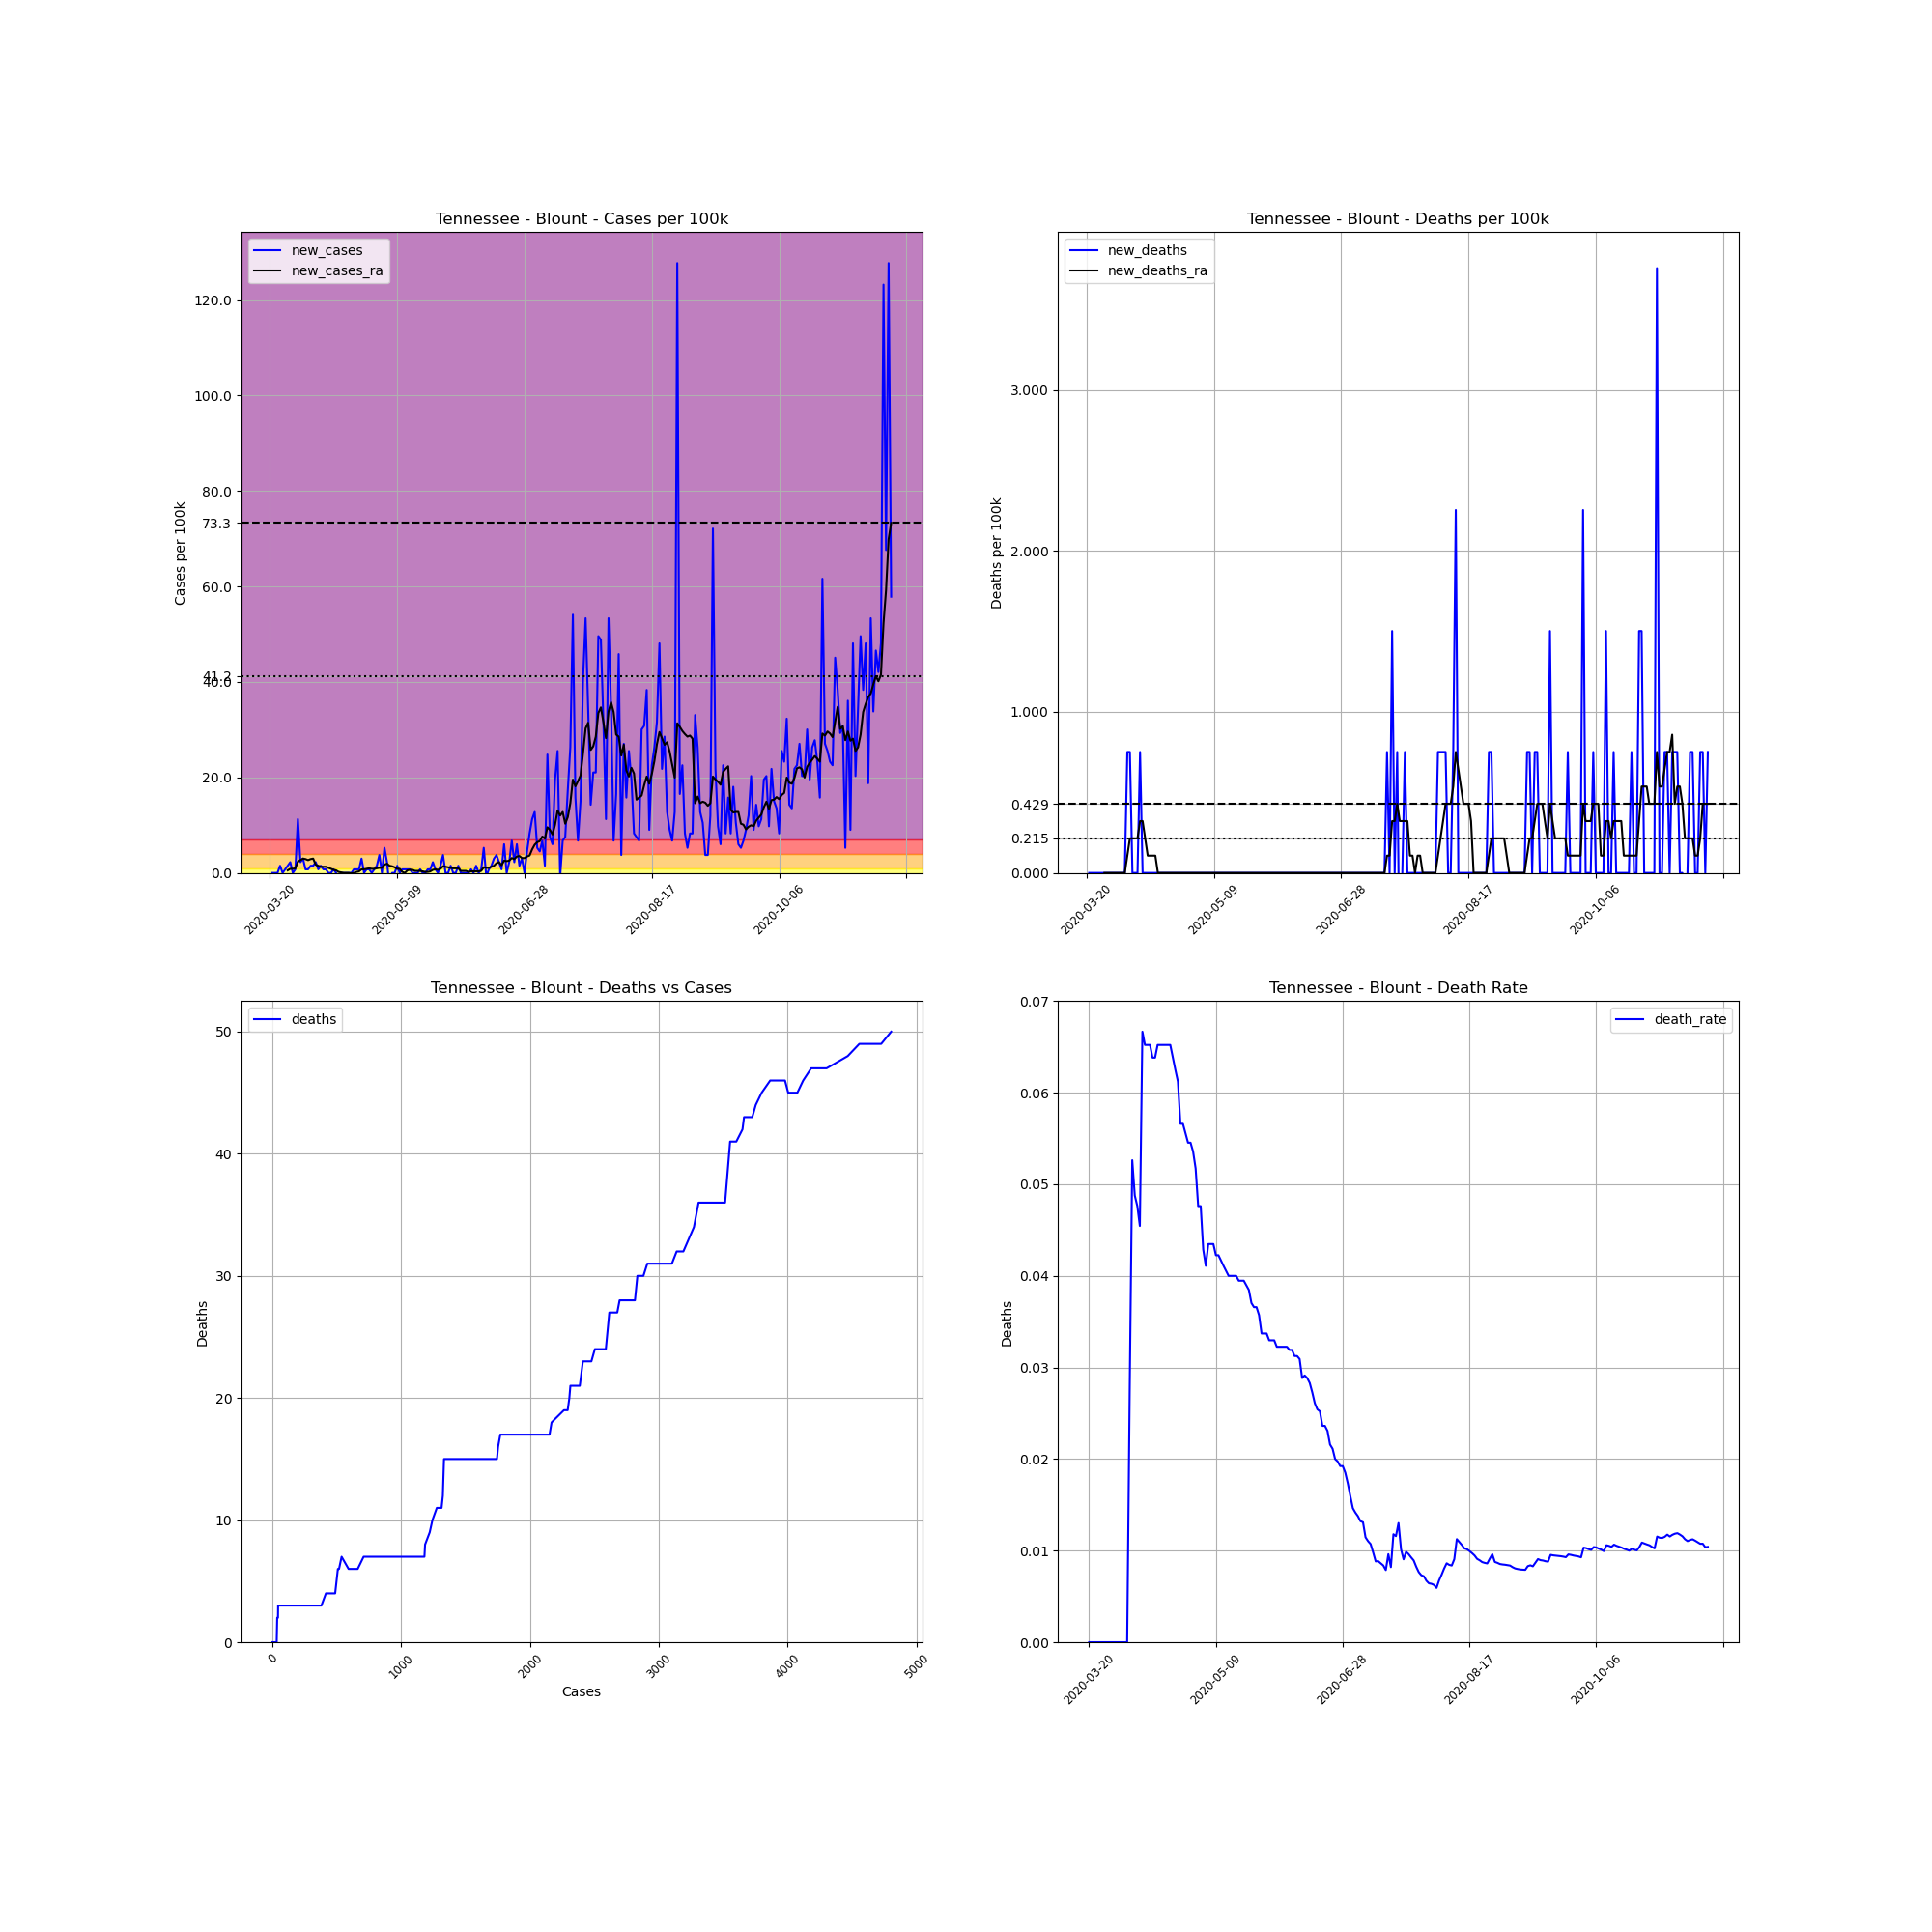

The file beside this chart, header and first rows:
, date, county, state, fips, cases, deaths, COUNTY, STNAME, CTYNAME, POPESTIMATE2019, cases_per_100k, deaths_per_100k, death_rate, new_cases, new_deaths, new_cases_ra, new_deaths_ra
217006, 2020-03-20, Blount, Tennessee, 47009, 1, 0, 9, Tennessee, Blount, 133088, 0.7514, 0.0, 0.0, , , , 
217007, 2020-03-21, Blount, Tennessee, 47009, 1, 0, 9, Tennessee, Blount, 133088, 0.7514, 0.0, 0.0, 0.0, 0.0, , 
217008, 2020-03-22, Blount, Tennessee, 47009, 1, 0, 9, Tennessee, Blount, 133088, 0.7514, 0.0, 0.0, 0.0, 0.0, , 
217009, 2020-03-23, Blount, Tennessee, 47009, 1, 0, 9, Tennessee, Blount, 133088, 0.7514, 0.0, 0.0, 0.0, 0.0, , 
217010, 2020-03-24, Blount, Tennessee, 47009, 3, 0, 9, Tennessee, Blount, 133088, 2.254, 0.0, 0.0, 1.503, 0.0, , 
217011, 2020-03-25, Blount, Tennessee, 47009, 3, 0, 9, Tennessee, Blount, 133088, 2.254, 0.0, 0.0, 0.0, 0.0, , 
217012, 2020-03-26, Blount, Tennessee, 47009, 4, 0, 9, Tennessee, Blount, 133088, 3.006, 0.0, 0.0, 0.7514, 0.0, , 
217013, 2020-03-27, Blount, Tennessee, 47009, 6, 0, 9, Tennessee, Blount, 133088, 4.508, 0.0, 0.0, 1.503, 0.0, 0.5367, 0.0
217014, 2020-03-28, Blount, Tennessee, 47009, 9, 0, 9, Tennessee, Blount, 133088, 6.762, 0.0, 0.0, 2.254, 0.0, 0.8587, 0.0
217015, 2020-03-29, Blount, Tennessee, 47009, 9, 0, 9, Tennessee, Blount, 133088, 6.762, 0.0, 0.0, 0.0, 0.0, 0.8587, 0.0
217016, 2020-03-30, Blount, Tennessee, 47009, 10, 0, 9, Tennessee, Blount, 133088, 7.514, 0.0, 0.0, 0.7514, 0.0, 0.9661, 0.0
217017, 2020-03-31, Blount, Tennessee, 47009, 25, 0, 9, Tennessee, Blount, 133088, 18.78, 0.0, 0.0, 11.27, 0.0, 2.361, 0.0
217018, 2020-04-01, Blount, Tennessee, 47009, 28, 0, 9, Tennessee, Blount, 133088, 21.04, 0.0, 0.0, 2.254, 0.0, 2.684, 0.0
217019, 2020-04-02, Blount, Tennessee, 47009, 32, 0, 9, Tennessee, Blount, 133088, 24.04, 0.0, 0.0, 3.006, 0.0, 3.006, 0.0
217020, 2020-04-03, Blount, Tennessee, 47009, 33, 0, 9, Tennessee, Blount, 133088, 24.8, 0.0, 0.0, 0.7514, 0.0, 2.898, 0.0
217021, 2020-04-04, Blount, Tennessee, 47009, 34, 0, 9, Tennessee, Blount, 133088, 25.55, 0.0, 0.0, 0.7514, 0.0, 2.684, 0.0
217022, 2020-04-05, Blount, Tennessee, 47009, 36, 1, 9, Tennessee, Blount, 133088, 27.05, 0.7514, 0.02778, 1.503, 0.7514, 2.898, 0.1073
217023, 2020-04-06, Blount, Tennessee, 47009, 38, 2, 9, Tennessee, Blount, 133088, 28.55, 1.503, 0.05263, 1.503, 0.7514, 3.006, 0.2147
217024, 2020-04-07, Blount, Tennessee, 47009, 41, 2, 9, Tennessee, Blount, 133088, 30.81, 1.503, 0.04878, 2.254, 0.0, 1.717, 0.2147
217025, 2020-04-08, Blount, Tennessee, 47009, 42, 2, 9, Tennessee, Blount, 133088, 31.56, 1.503, 0.04762, 0.7514, 0.0, 1.503, 0.2147
217026, 2020-04-09, Blount, Tennessee, 47009, 44, 2, 9, Tennessee, Blount, 133088, 33.06, 1.503, 0.04545, 1.503, 0.0, 1.288, 0.2147
217027, 2020-04-10, Blount, Tennessee, 47009, 45, 3, 9, Tennessee, Blount, 133088, 33.81, 2.254, 0.06667, 0.7514, 0.7514, 1.288, 0.322
217028, 2020-04-11, Blount, Tennessee, 47009, 46, 3, 9, Tennessee, Blount, 133088, 34.56, 2.254, 0.06522, 0.7514, 0.0, 1.288, 0.322
217029, 2020-04-12, Blount, Tennessee, 47009, 46, 3, 9, Tennessee, Blount, 133088, 34.56, 2.254, 0.06522, 0.0, 0.0, 1.073, 0.2147
217030, 2020-04-13, Blount, Tennessee, 47009, 46, 3, 9, Tennessee, Blount, 133088, 34.56, 2.254, 0.06522, 0.0, 0.0, 0.8587, 0.1073
217031, 2020-04-14, Blount, Tennessee, 47009, 47, 3, 9, Tennessee, Blount, 133088, 35.31, 2.254, 0.06383, 0.7514, 0.0, 0.644, 0.1073
217032, 2020-04-15, Blount, Tennessee, 47009, 47, 3, 9, Tennessee, Blount, 133088, 35.31, 2.254, 0.06383, 0.0, 0.0, 0.5367, 0.1073
217033, 2020-04-16, Blount, Tennessee, 47009, 46, 3, 9, Tennessee, Blount, 133088, 34.56, 2.254, 0.06522, -0.7514, 0.0, 0.2147, 0.1073
217034, 2020-04-17, Blount, Tennessee, 47009, 46, 3, 9, Tennessee, Blount, 133088, 34.56, 2.254, 0.06522, 0.0, 0.0, 0.1073, 1.586032892321652e-17
217035, 2020-04-18, Blount, Tennessee, 47009, 46, 3, 9, Tennessee, Blount, 133088, 34.56, 2.254, 0.06522, 0.0, 0.0, -5.075305255429287e-16, 1.586032892321652e-17
217036, 2020-04-19, Blount, Tennessee, 47009, 46, 3, 9, Tennessee, Blount, 133088, 34.56, 2.254, 0.06522, 0.0, 0.0, -5.075305255429287e-16, 1.586032892321652e-17
217037, 2020-04-20, Blount, Tennessee, 47009, 46, 3, 9, Tennessee, Blount, 133088, 34.56, 2.254, 0.06522, 0.0, 0.0, -5.075305255429287e-16, 1.586032892321652e-17
217038, 2020-04-21, Blount, Tennessee, 47009, 46, 3, 9, Tennessee, Blount, 133088, 34.56, 2.254, 0.06522, 0.0, 0.0, -0.1073, 1.586032892321652e-17
217039, 2020-04-22, Blount, Tennessee, 47009, 47, 3, 9, Tennessee, Blount, 133088, 35.31, 2.254, 0.06383, 0.7514, 0.0, -5.075305255429287e-16, 1.586032892321652e-17
217040, 2020-04-23, Blount, Tennessee, 47009, 48, 3, 9, Tennessee, Blount, 133088, 36.07, 2.254, 0.0625, 0.7514, 0.0, 0.2147, 1.586032892321652e-17
217041, 2020-04-24, Blount, Tennessee, 47009, 49, 3, 9, Tennessee, Blount, 133088, 36.82, 2.254, 0.06122, 0.7514, 0.0, 0.322, 1.586032892321652e-17
217042, 2020-04-25, Blount, Tennessee, 47009, 53, 3, 9, Tennessee, Blount, 133088, 39.82, 2.254, 0.0566, 3.006, 0.0, 0.7514, 1.586032892321652e-17
217043, 2020-04-26, Blount, Tennessee, 47009, 53, 3, 9, Tennessee, Blount, 133088, 39.82, 2.254, 0.0566, 0.0, 0.0, 0.7514, 1.586032892321652e-17
217044, 2020-04-27, Blount, Tennessee, 47009, 54, 3, 9, Tennessee, Blount, 133088, 40.57, 2.254, 0.05556, 0.7514, 0.0, 0.8587, 1.586032892321652e-17
217045, 2020-04-28, Blount, Tennessee, 47009, 55, 3, 9, Tennessee, Blount, 133088, 41.33, 2.254, 0.05455, 0.7514, 0.0, 0.9661, 1.586032892321652e-17
217046, 2020-04-29, Blount, Tennessee, 47009, 55, 3, 9, Tennessee, Blount, 133088, 41.33, 2.254, 0.05455, 0.0, 0.0, 0.8587, 1.586032892321652e-17
217047, 2020-04-30, Blount, Tennessee, 47009, 56, 3, 9, Tennessee, Blount, 133088, 42.08, 2.254, 0.05357, 0.7514, 0.0, 0.8587, 1.586032892321652e-17
217048, 2020-05-01, Blount, Tennessee, 47009, 58, 3, 9, Tennessee, Blount, 133088, 43.58, 2.254, 0.05172, 1.503, 0.0, 0.9661, 1.586032892321652e-17
217049, 2020-05-02, Blount, Tennessee, 47009, 63, 3, 9, Tennessee, Blount, 133088, 47.34, 2.254, 0.04762, 3.757, 0.0, 1.073, 1.586032892321652e-17
217050, 2020-05-03, Blount, Tennessee, 47009, 63, 3, 9, Tennessee, Blount, 133088, 47.34, 2.254, 0.04762, 0.0, 0.0, 1.073, 1.586032892321652e-17
217051, 2020-05-04, Blount, Tennessee, 47009, 70, 3, 9, Tennessee, Blount, 133088, 52.6, 2.254, 0.04286, 5.26, 0.0, 1.717, 1.586032892321652e-17
217052, 2020-05-05, Blount, Tennessee, 47009, 73, 3, 9, Tennessee, Blount, 133088, 54.85, 2.254, 0.0411, 2.254, 0.0, 1.932, 1.586032892321652e-17
217053, 2020-05-06, Blount, Tennessee, 47009, 69, 3, 9, Tennessee, Blount, 133088, 51.85, 2.254, 0.04348, -3.006, 0.0, 1.503, 1.586032892321652e-17
217054, 2020-05-07, Blount, Tennessee, 47009, 69, 3, 9, Tennessee, Blount, 133088, 51.85, 2.254, 0.04348, 0.0, 0.0, 1.395, 1.586032892321652e-17
217055, 2020-05-08, Blount, Tennessee, 47009, 69, 3, 9, Tennessee, Blount, 133088, 51.85, 2.254, 0.04348, 0.0, 0.0, 1.181, 1.586032892321652e-17
217056, 2020-05-09, Blount, Tennessee, 47009, 71, 3, 9, Tennessee, Blount, 133088, 53.35, 2.254, 0.04225, 1.503, 0.0, 0.8587, 1.586032892321652e-17
217057, 2020-05-10, Blount, Tennessee, 47009, 71, 3, 9, Tennessee, Blount, 133088, 53.35, 2.254, 0.04225, 0.0, 0.0, 0.8587, 1.586032892321652e-17
217058, 2020-05-11, Blount, Tennessee, 47009, 72, 3, 9, Tennessee, Blount, 133088, 54.1, 2.254, 0.04167, 0.7514, 0.0, 0.2147, 1.586032892321652e-17
217059, 2020-05-12, Blount, Tennessee, 47009, 73, 3, 9, Tennessee, Blount, 133088, 54.85, 2.254, 0.0411, 0.7514, 0.0, -5.075305255429287e-16, 1.586032892321652e-17
217060, 2020-05-13, Blount, Tennessee, 47009, 74, 3, 9, Tennessee, Blount, 133088, 55.6, 2.254, 0.04054, 0.7514, 0.0, 0.5367, 1.586032892321652e-17
217061, 2020-05-14, Blount, Tennessee, 47009, 75, 3, 9, Tennessee, Blount, 133088, 56.35, 2.254, 0.04, 0.7514, 0.0, 0.644, 1.586032892321652e-17
217062, 2020-05-15, Blount, Tennessee, 47009, 75, 3, 9, Tennessee, Blount, 133088, 56.35, 2.254, 0.04, 0.0, 0.0, 0.644, 1.586032892321652e-17
217063, 2020-05-16, Blount, Tennessee, 47009, 75, 3, 9, Tennessee, Blount, 133088, 56.35, 2.254, 0.04, 0.0, 0.0, 0.4294, 1.586032892321652e-17
217064, 2020-05-17, Blount, Tennessee, 47009, 75, 3, 9, Tennessee, Blount, 133088, 56.35, 2.254, 0.04, 0.0, 0.0, 0.4294, 1.586032892321652e-17
217065, 2020-05-18, Blount, Tennessee, 47009, 76, 3, 9, Tennessee, Blount, 133088, 57.11, 2.254, 0.03947, 0.7514, 0.0, 0.4294, 1.586032892321652e-17
... 185 more rows
